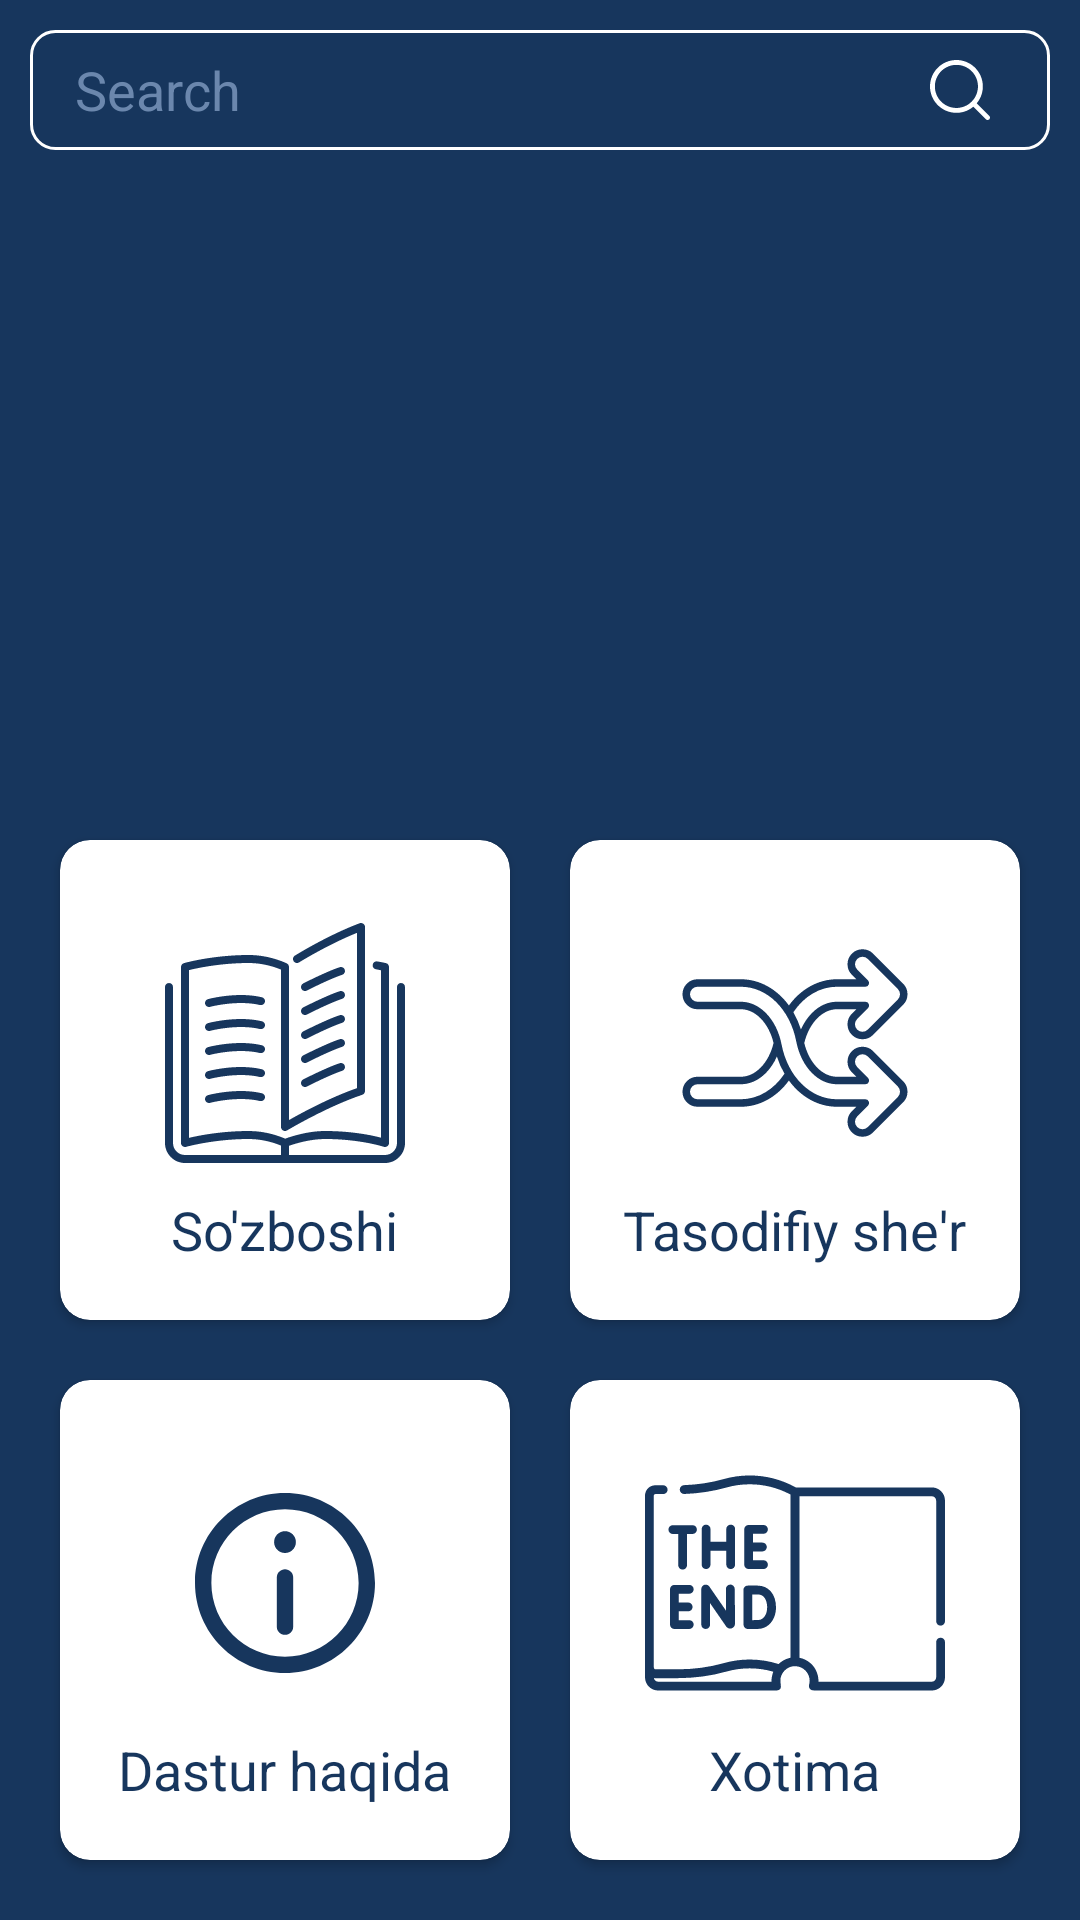

This screen was rendered from an Android layout file. Write that file and the resources it references.
<!-- AndroidManifest.xml: application theme Theme.DunyoningIshlariHamidovUsmonxon -->
<!-- res/layout/fragment_home.xml -->
<?xml version="1.0" encoding="utf-8"?>
<LinearLayout xmlns:android="http://schemas.android.com/apk/res/android"
    xmlns:app="http://schemas.android.com/apk/res-auto"
    xmlns:tools="http://schemas.android.com/tools"
    android:layout_width="match_parent"
    android:layout_height="match_parent"
    android:background="@color/purple_700"
    android:orientation="vertical"
    android:padding="10dp"
    tools:context=".fragments.HomeFragment">

    <LinearLayout
        android:layout_width="match_parent"
        android:layout_height="wrap_content"
        android:background="@drawable/searchbox_backgound"
        android:gravity="center"
        android:orientation="horizontal"
        android:paddingStart="10dp"
        android:paddingEnd="10dp">

        <AutoCompleteTextView
            android:id="@+id/searchbox"
            android:layout_width="match_parent"
            android:layout_height="wrap_content"
            android:layout_marginEnd="10dp"
            android:layout_weight="1"
            android:background="@drawable/edit_text_background"
            android:hint="Search"
            android:inputType="textPersonName"
            android:padding="5dp"
            android:textColor="@color/white"
            android:textColorHint="#FC6C89AE" />

        <ImageView
            android:layout_width="40dp"
            android:layout_height="40dp"
            android:padding="10dp"
            android:src="@drawable/ic_search" />

    </LinearLayout>


    <androidx.viewpager.widget.ViewPager
        android:id="@+id/random_poet_pager"
        android:layout_width="match_parent"
        android:layout_height="200dp"
        android:layout_marginTop="10dp" />

    <LinearLayout
        android:layout_width="match_parent"
        android:layout_height="match_parent"
        android:layout_marginTop="10dp"
        android:orientation="vertical">

        <LinearLayout
            android:layout_width="match_parent"
            android:layout_height="match_parent"
            android:layout_weight="1"
            android:orientation="horizontal">

            <androidx.cardview.widget.CardView
                android:id="@+id/preface_button"
                android:layout_width="match_parent"
                android:layout_height="match_parent"
                android:layout_margin="10sp"
                android:layout_weight="1"
                android:foreground="?attr/selectableItemBackground"
                app:cardCornerRadius="10dp">

                <LinearLayout
                    android:layout_width="match_parent"
                    android:layout_height="match_parent"
                    android:gravity="center"
                    android:orientation="vertical">

                    <ImageView
                        android:layout_width="100dp"
                        android:layout_height="100dp"
                        android:padding="10sp"
                        android:scaleType="centerCrop"
                        android:src="@drawable/ic_muqaddima" />

                    <TextView
                        android:layout_width="wrap_content"
                        android:layout_height="wrap_content"

                        android:text="So'zboshi"
                        android:textColor="@color/purple_700"
                        android:textSize="18sp" />

                </LinearLayout>
            </androidx.cardview.widget.CardView>

            <androidx.cardview.widget.CardView
                android:id="@+id/random_poet_button"
                android:layout_width="match_parent"
                android:layout_height="match_parent"
                android:layout_margin="10sp"
                android:layout_weight="1"
                android:foreground="?attr/selectableItemBackground"
                app:cardCornerRadius="10dp">

                <LinearLayout
                    android:layout_width="match_parent"
                    android:layout_height="match_parent"
                    android:gravity="center"
                    android:orientation="vertical">

                    <ImageView
                        android:layout_width="100dp"
                        android:layout_height="100dp"
                        android:padding="10sp"
                        android:scaleType="centerCrop"
                        android:src="@drawable/ic_shuffle" />

                    <TextView
                        android:layout_width="wrap_content"
                        android:layout_height="wrap_content"

                        android:text="Tasodifiy she'r"
                        android:textColor="@color/purple_700"
                        android:textSize="18sp" />

                </LinearLayout>
            </androidx.cardview.widget.CardView>


        </LinearLayout>

        <LinearLayout
            android:layout_width="match_parent"
            android:layout_height="match_parent"
            android:layout_weight="1"
            android:orientation="horizontal">

            <androidx.cardview.widget.CardView
                android:id="@+id/info_button"
                android:layout_width="match_parent"
                android:layout_height="match_parent"
                android:layout_margin="10sp"
                android:layout_weight="1"
                android:foreground="?attr/selectableItemBackground"
                app:cardCornerRadius="10dp">

                <LinearLayout
                    android:layout_width="match_parent"
                    android:layout_height="match_parent"
                    android:gravity="center"
                    android:orientation="vertical">

                    <ImageView
                        android:layout_width="100dp"
                        android:layout_height="100dp"
                        android:padding="20sp"
                        android:scaleType="centerCrop"
                        android:src="@drawable/ic_information" />

                    <TextView
                        android:layout_width="wrap_content"
                        android:layout_height="wrap_content"
                        android:text="Dastur haqida"
                        android:textColor="@color/purple_700"
                        android:textSize="18sp" />

                </LinearLayout>
            </androidx.cardview.widget.CardView>

            <androidx.cardview.widget.CardView
                android:id="@+id/xotima_button"
                android:layout_width="match_parent"
                android:layout_height="match_parent"
                android:layout_margin="10sp"
                android:layout_weight="1"
                android:foreground="?attr/selectableItemBackground"
                app:cardCornerRadius="10dp">

                <LinearLayout
                    android:layout_width="match_parent"
                    android:layout_height="match_parent"
                    android:gravity="center"
                    android:orientation="vertical">

                    <ImageView
                        android:layout_width="100dp"
                        android:layout_height="100dp"
                        android:padding="0dp"
                        android:scaleType="centerCrop"
                        android:src="@drawable/ic_the_end" />

                    <TextView
                        android:layout_width="wrap_content"
                        android:layout_height="wrap_content"
                        android:text="Xotima"
                        android:textColor="@color/purple_700"
                        android:textSize="18sp" />

                </LinearLayout>
            </androidx.cardview.widget.CardView>


        </LinearLayout>

    </LinearLayout>


</LinearLayout>
<!-- resources referenced by this layout -->
<resources>
  <color name="purple_700">#17365D</color>
  <color name="white">#FFFFFFFF</color>
  <!-- drawable ic_information (drawable) -->
  <vector xmlns:android="http://schemas.android.com/apk/res/android"
      android:width="330dp"
      android:height="330dp"
      android:viewportWidth="330"
      android:viewportHeight="330">
      <path
          android:fillColor="@color/purple_700"
          android:pathData="M165,0C74.019,0 0,74.02 0,165.001C0,255.982 74.019,330 165,330s165,-74.018 165,-164.999C330,74.02 255.981,0 165,0zM165,300c-74.44,0 -135,-60.56 -135,-134.999C30,90.562 90.56,30 165,30s135,60.562 135,135.001C300,239.44 239.439,300 165,300z" />
      <path
          android:fillColor="@color/purple_700"
          android:pathData="M164.998,70c-11.026,0 -19.996,8.976 -19.996,20.009c0,11.023 8.97,19.991 19.996,19.991c11.026,0 19.996,-8.968 19.996,-19.991C184.994,78.976 176.024,70 164.998,70z" />
      <path
          android:fillColor="@color/purple_700"
          android:pathData="M165,140c-8.284,0 -15,6.716 -15,15v90c0,8.284 6.716,15 15,15c8.284,0 15,-6.716 15,-15v-90C180,146.716 173.284,140 165,140z" />
  </vector>
  <!-- drawable ic_muqaddima: vector/xml drawable (drawable, 5977 chars, omitted) -->
  <!-- drawable ic_search (drawable) -->
  <vector xmlns:android="http://schemas.android.com/apk/res/android"
      android:width="512dp"
      android:height="512dp"
      android:viewportWidth="512"
      android:viewportHeight="512">
      <path
          android:fillColor="@color/white"
          android:pathData="M225.474,0C101.151,0 0,101.151 0,225.474c0,124.33 101.151,225.474 225.474,225.474c124.33,0 225.474,-101.144 225.474,-225.474C450.948,101.151 349.804,0 225.474,0zM225.474,409.323c-101.373,0 -183.848,-82.475 -183.848,-183.848S124.101,41.626 225.474,41.626s183.848,82.475 183.848,183.848S326.847,409.323 225.474,409.323z" />
      <path
          android:fillColor="@color/white"
          android:pathData="M505.902,476.472L386.574,357.144c-8.131,-8.131 -21.299,-8.131 -29.43,0c-8.131,8.124 -8.131,21.306 0,29.43l119.328,119.328c4.065,4.065 9.387,6.098 14.715,6.098c5.321,0 10.649,-2.033 14.715,-6.098C514.033,497.778 514.033,484.596 505.902,476.472z" />
  </vector>
  <!-- drawable ic_shuffle: vector/xml drawable (drawable, 2165 chars, omitted) -->
  <!-- drawable ic_the_end: vector/xml drawable (drawable, 4770 chars, omitted) -->
  <!-- drawable searchbox_backgound (drawable) -->
  <?xml version="1.0" encoding="utf-8"?>
  <shape xmlns:android="http://schemas.android.com/apk/res/android">
  
      <corners android:radius="8dp" />
  
      <stroke android:color="@color/white"
          android:width="1dp" />
  </shape>
  <style name="Theme.DunyoningIshlariHamidovUsmonxon" parent="Theme.AppCompat.DayNight.NoActionBar">
          
          <item name="colorPrimary">@color/purple_500</item>
          <item name="colorPrimaryVariant">@color/purple_700</item>
          <item name="colorOnPrimary">@color/white</item>
          
          <item name="colorSecondary">@color/teal_200</item>
          <item name="colorSecondaryVariant">@color/teal_700</item>
          <item name="colorOnSecondary">@color/black</item>
          
          <item name="android:statusBarColor" tools:targetApi="l">?attr/colorPrimaryVariant</item>
          
      </style>
  <color name="purple_500">#17365D</color>
  <color name="teal_200">#FF03DAC5</color>
  <color name="teal_700">#FF018786</color>
  <color name="black">#FF000000</color>
</resources>
